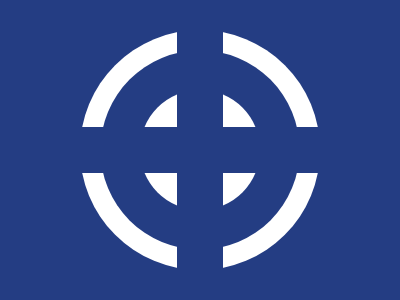

Give the HTML and CSS whose rendering is this image.

<div></div>
<div class="t"></div>
<div class="s"></div>
<b></b><b class="a"></b
><style>
  body {
    display: flex;
    background: #243d83;
    justify-content: center;
    align-items: center;
  }
  div {
    width: 240;
    height: 240;
    background: #ffffff;
    border-radius: 100%;
    position: absolute;
  }
  .t {
    scale: 0.83;
    background: #243d83;
  }
  .s {
    scale: 0.5;
  }
  b {
    position: absolute;
    background: #243d83;
    width: 300;
    height: 46;
  }
  .a {
    rotate: 90deg;
  }
</style>
